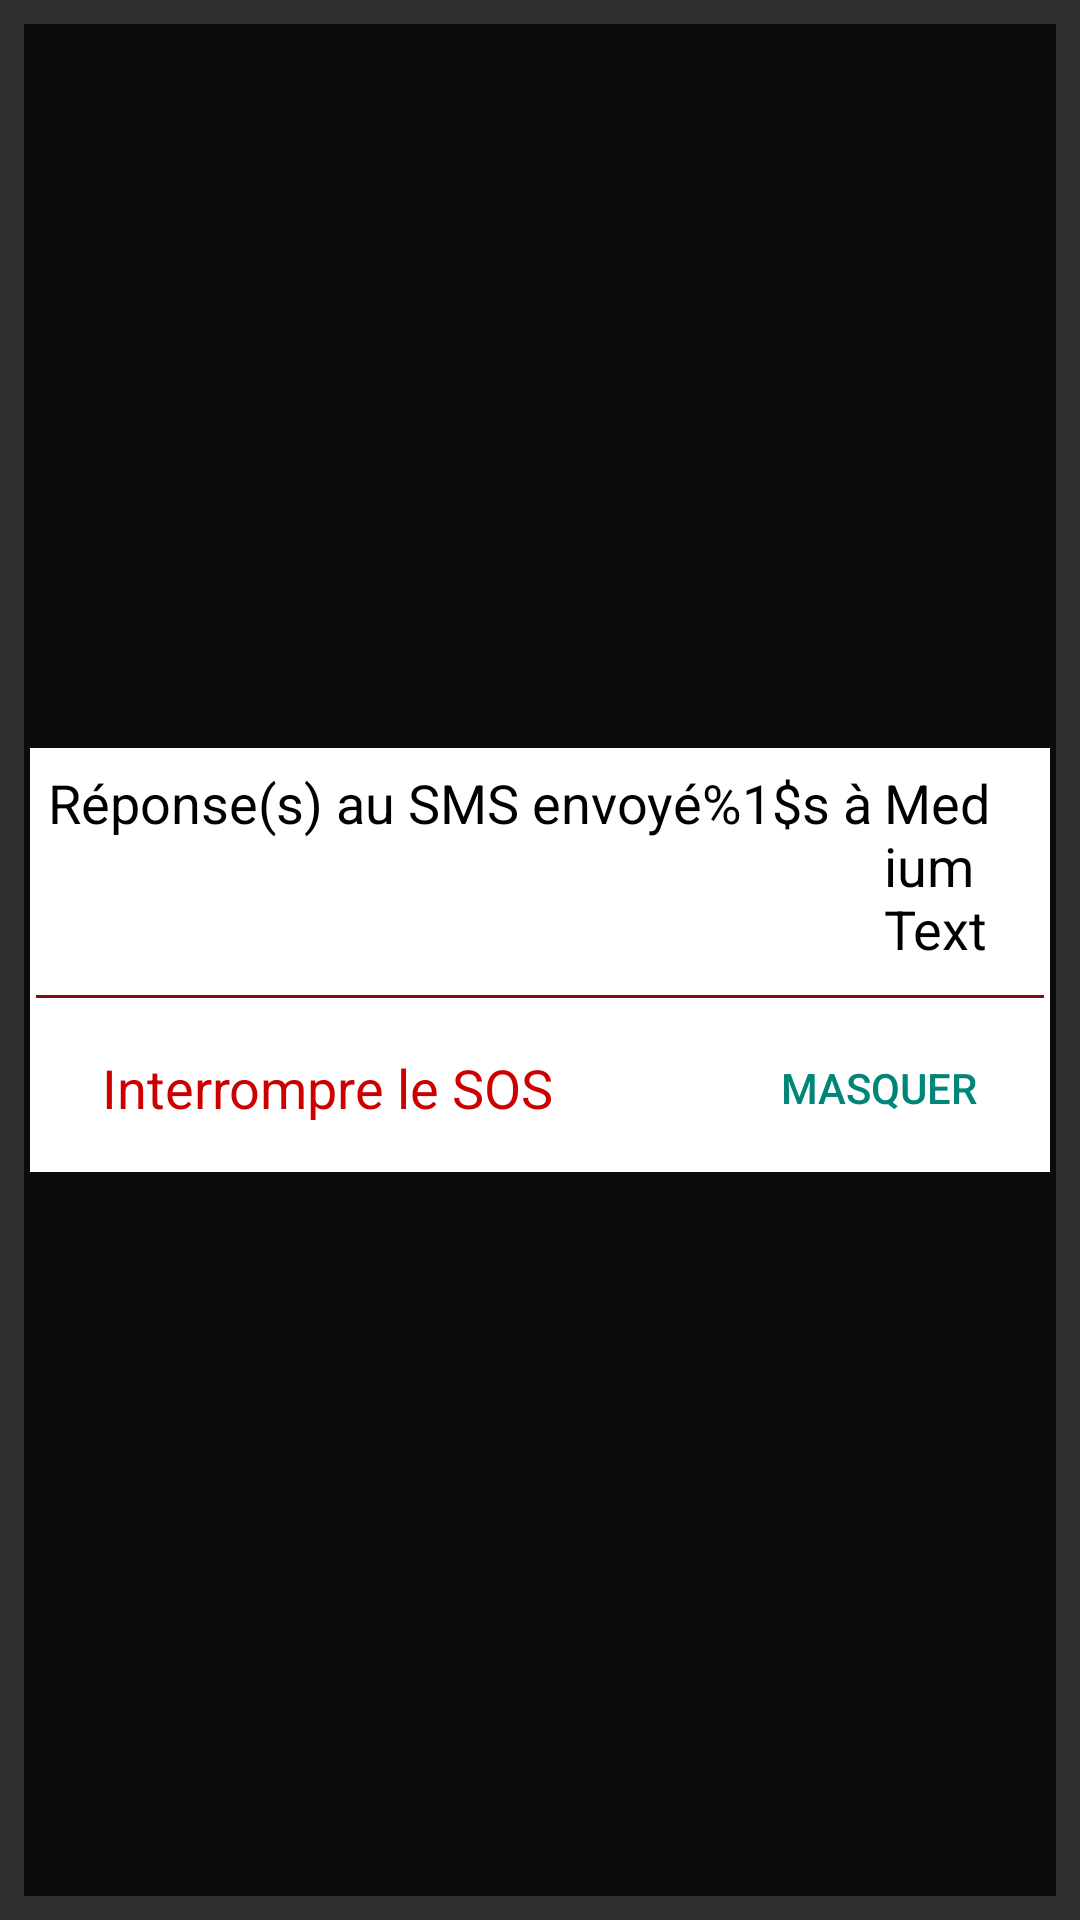

This screen was rendered from an Android layout file. Write that file and the resources it references.
<!-- AndroidManifest.xml: activity theme TranslucentTheme -->
<!-- res/layout/activity_manage_answers.xml -->
<?xml version="1.0" encoding="utf-8"?>
<RelativeLayout
    xmlns:android="http://schemas.android.com/apk/res/android"
    xmlns:tools="http://schemas.android.com/tools"
    android:layout_width="match_parent"
    android:layout_height="match_parent"
    android:paddingBottom="@dimen/activity_vertical_margin"
    android:paddingLeft="@dimen/activity_horizontal_margin"
    android:paddingRight="@dimen/activity_horizontal_margin"
    android:paddingTop="@dimen/activity_vertical_margin"
    tools:context="com.bluegecko.sos.receive.ManageAnswersActivity"
    android:background="#c0000000">

    <LinearLayout
        android:orientation="vertical"
        android:layout_width="match_parent"
        android:layout_height="wrap_content"
        android:layout_centerInParent="true"
        android:background="@android:color/white"
        android:paddingTop="@dimen/activity_vertical_margin"
        android:paddingLeft="@dimen/activity_horizontal_margin"
        android:paddingRight="@dimen/activity_horizontal_margin">

        <LinearLayout
            android:orientation="horizontal"
            android:layout_width="match_parent"
            android:layout_height="wrap_content"
            android:layout_marginBottom="6dp"
            android:id="@+id/linearLayout">

            <TextView
                android:layout_width="wrap_content"
                android:layout_height="wrap_content"
                android:textAppearance="?android:attr/textAppearanceMedium"
                android:text="@string/sent_at"
                android:id="@+id/sent_at_text"
                android:textColor="@android:color/black"/>

            <TextView
                android:layout_width="wrap_content"
                android:layout_height="wrap_content"
                android:textAppearance="?android:attr/textAppearanceMedium"
                android:text="Medium Text"
                android:id="@+id/sent_at_time"
                android:textColor="@android:color/black"/>
        </LinearLayout>

        <LinearLayout
            android:layout_width="match_parent"
            android:layout_height="1dp"
            android:background="@color/redDark"
            />

        <ListView
            android:layout_width="match_parent"
            android:layout_height="0dp"
            android:id="@+id/answersLayout"
            android:layout_weight="1"/>

        <FrameLayout
            android:orientation="horizontal"
            android:layout_width="match_parent"
            android:layout_height="wrap_content">

            <Button
                android:layout_width="wrap_content"
                android:layout_height="wrap_content"
                android:id="@+id/cancelButton"
                android:text="@string/stop_sos"
                android:textColor="@android:color/holo_red_dark"
                android:paddingEnd="20dp"
                android:paddingStart="20dp"
                android:layout_gravity="left"
                style="@android:style/Widget.Holo.Button.Borderless"
                />

            <TextView
                android:layout_width="wrap_content"
                android:layout_height="wrap_content"
                android:id="@+id/endOfList"
                android:text="@string/end_of_list"
                android:textColor="@color/white"
                android:paddingEnd="20dp"
                android:paddingStart="20dp"
                android:layout_gravity="left|center_vertical"
                android:background="@android:color/holo_red_dark"
                android:visibility="gone"/>

            <Button
                style="@android:style/Widget.DeviceDefault.Button.Borderless.Small"
                android:layout_width="wrap_content"
                android:layout_height="wrap_content"
                android:id="@+id/quitButton"
                android:text="@string/hide"
                android:textColor="@color/accent_material_light"
                android:paddingEnd="20dp"
                android:paddingStart="20dp"
                android:layout_gravity="right"/>

        </FrameLayout>
    </LinearLayout>

</RelativeLayout>
<!-- resources referenced by this layout -->
<resources>
  <color name="redDark">#801010</color>
  <color name="white">#ffffff</color>
  <dimen name="activity_horizontal_margin">16dp</dimen>
  <dimen name="activity_vertical_margin">16dp</dimen>
  <string name="end_of_list">Pas d\'autre destinataire</string>
  <string name="hide">Masquer</string>
  <string name="sent_at">Réponse(s) au SMS envoyé%1$s à</string>
  <string name="stop_sos">Interrompre le SOS</string>
  <style name="TranslucentTheme" parent="Theme.AppCompat.NoActionBar">
          
          <item name="android:windowIsTranslucent">true</item>
          <item name="android:windowNoTitle">true</item>
          <item name="android:windowIsFloating">true</item>
          <item name="android:backgroundDimEnabled">true</item>
          <item name="android:padding">2dp</item>
      </style>
</resources>
